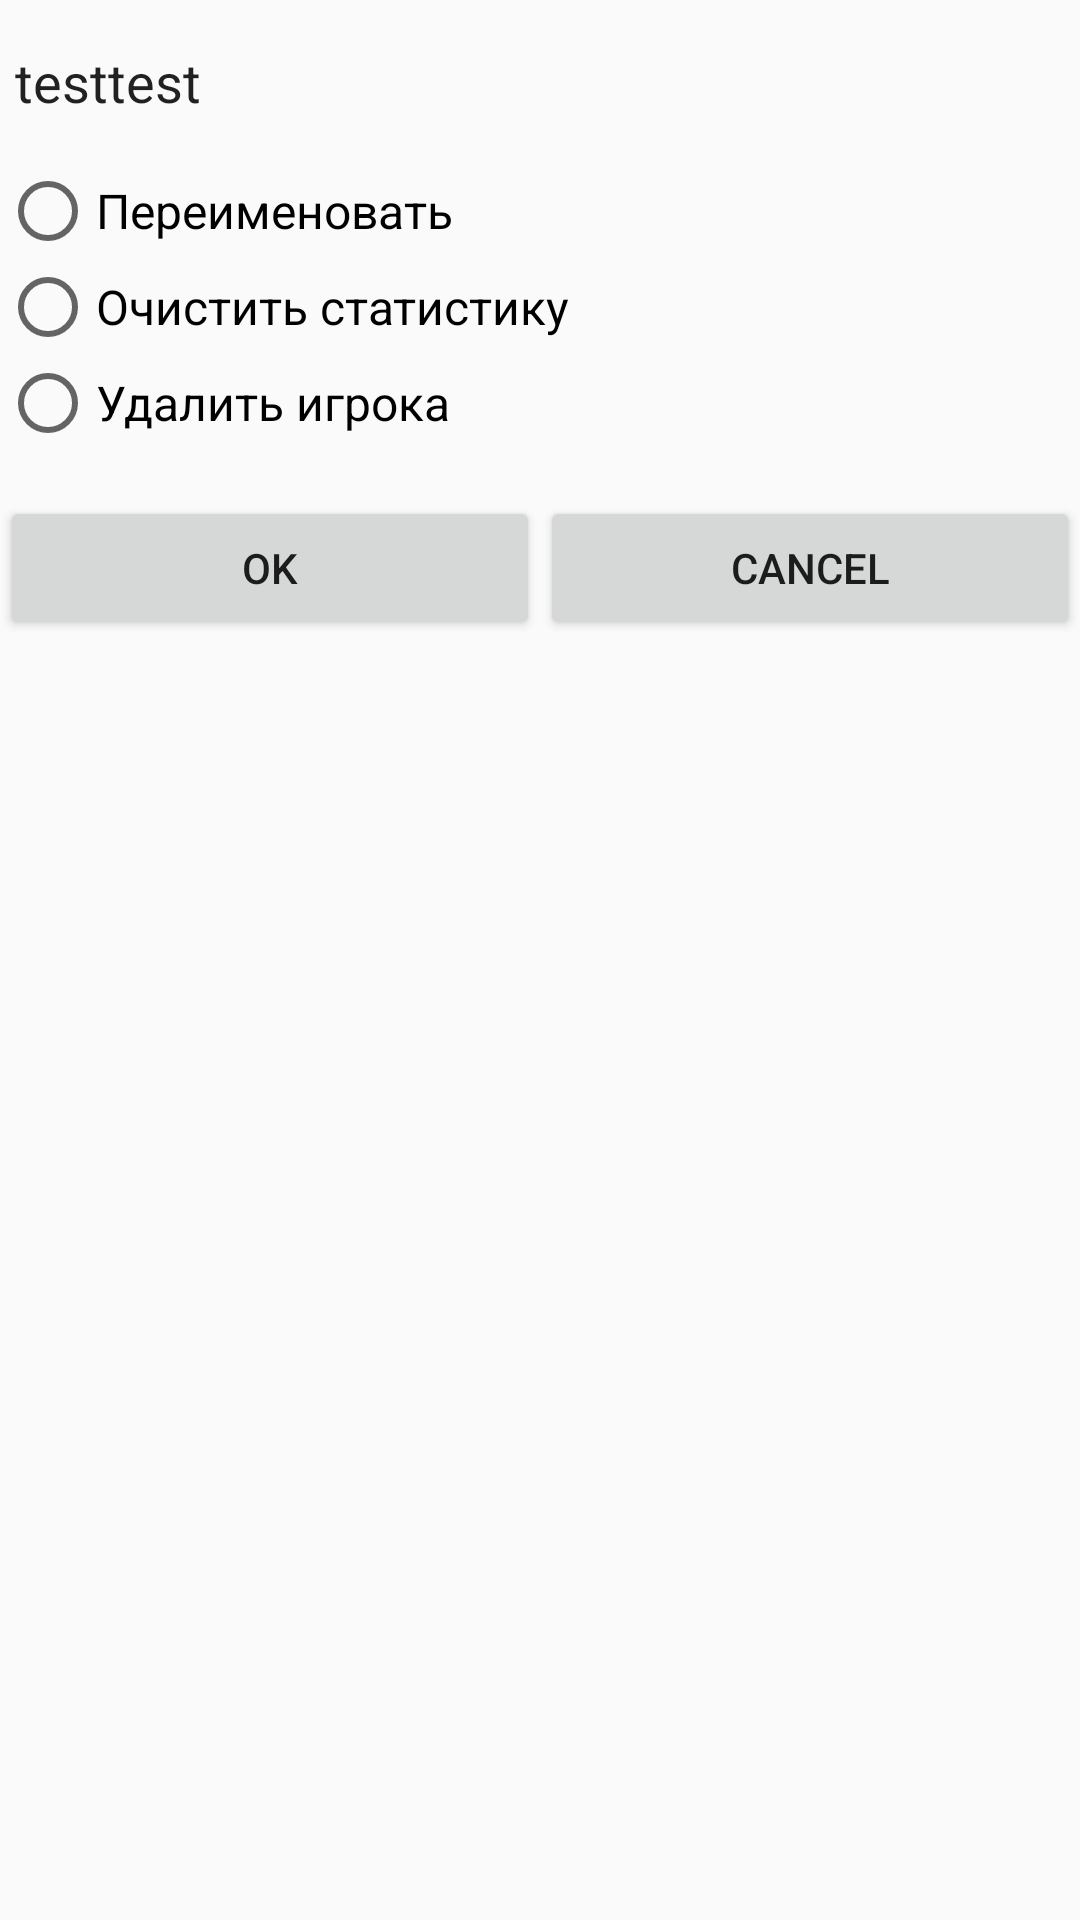

The Android layout XML behind this screen, and the referenced resources:
<!-- AndroidManifest.xml: application theme AppTheme -->
<!-- res/layout/dialog_edit_player.xml -->
<?xml version="1.0" encoding="utf-8"?>
<LinearLayout xmlns:android="http://schemas.android.com/apk/res/android"
    android:layout_width="match_parent"
    android:layout_height="match_parent"
    android:orientation="vertical">

    <EditText
        android:id="@+id/dialog_edit_player_item_name"
        android:layout_width="match_parent"
        android:layout_height="wrap_content"
        android:layout_marginTop="15dp"
        android:layout_marginStart="5dp"
        android:background="@android:color/transparent"


        android:text="testtest"
        android:textSize="18dp" />

    <RadioGroup
        android:id="@+id/dialog_radio_group"

        android:layout_marginTop="10dp"

        android:layout_width="match_parent"
        android:layout_height="wrap_content">


        <RadioButton
            android:id="@+id/dialog_rename"
            android:layout_width="match_parent"
            android:layout_height="wrap_content"
            android:layout_marginTop="5dp"
            android:onClick="onclick"

            android:layout_weight="1"
            android:text="Переименовать"
            android:textSize="16dp" />


        <RadioButton
            android:id="@+id/dialog_clear_stats"
            android:layout_width="match_parent"
            android:onClick="onclick"

            android:layout_height="wrap_content"
            android:text="Очистить статистику"
            android:textSize="16dp" />


        <RadioButton
            android:id="@+id/dialog_delete_player"
            android:layout_width="match_parent"
            android:layout_height="wrap_content"
            android:onClick="onclick"


            android:text="Удалить игрока"
            android:textSize="16dp" />
    </RadioGroup>

    <LinearLayout
        android:layout_width="match_parent"
        android:layout_height="match_parent"
        android:layout_marginTop="15dp"

        android:orientation="horizontal">

        <Button
            android:id="@+id/dialog_button_ok"
            android:layout_width="wrap_content"
            android:layout_height="wrap_content"
            android:layout_weight="1"
            android:onClick="onclick"

            android:text="OK" />

        <Button
            android:id="@+id/dialog_button_cancel"
            android:layout_width="wrap_content"
            android:layout_height="wrap_content"
            android:layout_weight="1"
            android:onClick="onclick"

            android:text="Cancel" />
    </LinearLayout>
</LinearLayout>




<!-- resources referenced by this layout -->
<resources>
  <style name="AppTheme" parent="Theme.AppCompat.Light.DarkActionBar">
          
          <item name="colorPrimary">@color/colorPrimary</item>
          <item name="colorPrimaryDark">@color/colorPrimaryDark</item>
          <item name="colorAccent">@color/colorAccent</item>
      </style>
  <color name="colorPrimary">#3F51B5</color>
  <color name="colorPrimaryDark">#303F9F</color>
  <color name="colorAccent">#FF4081</color>
</resources>
